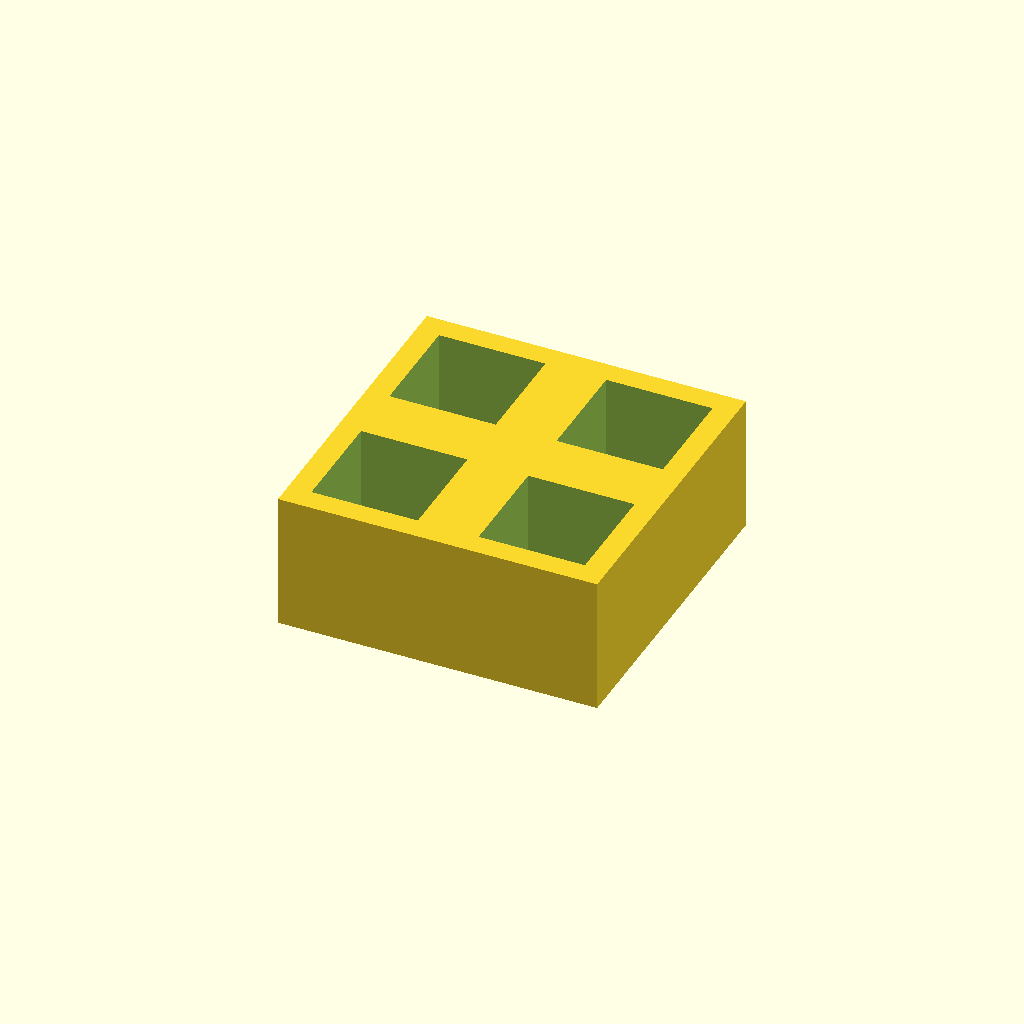
Cell 1: the model at its default parameters.
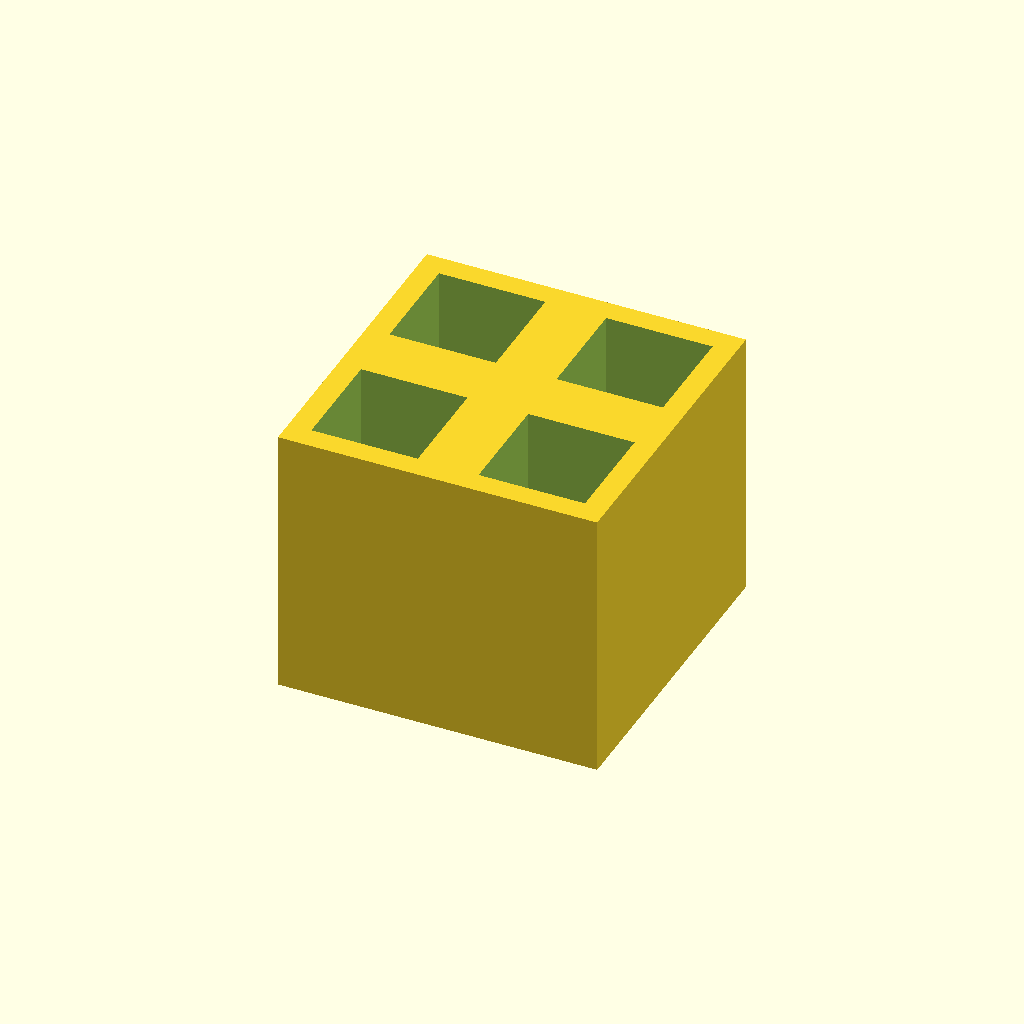
Cell 2: the same model with thickness = 36.
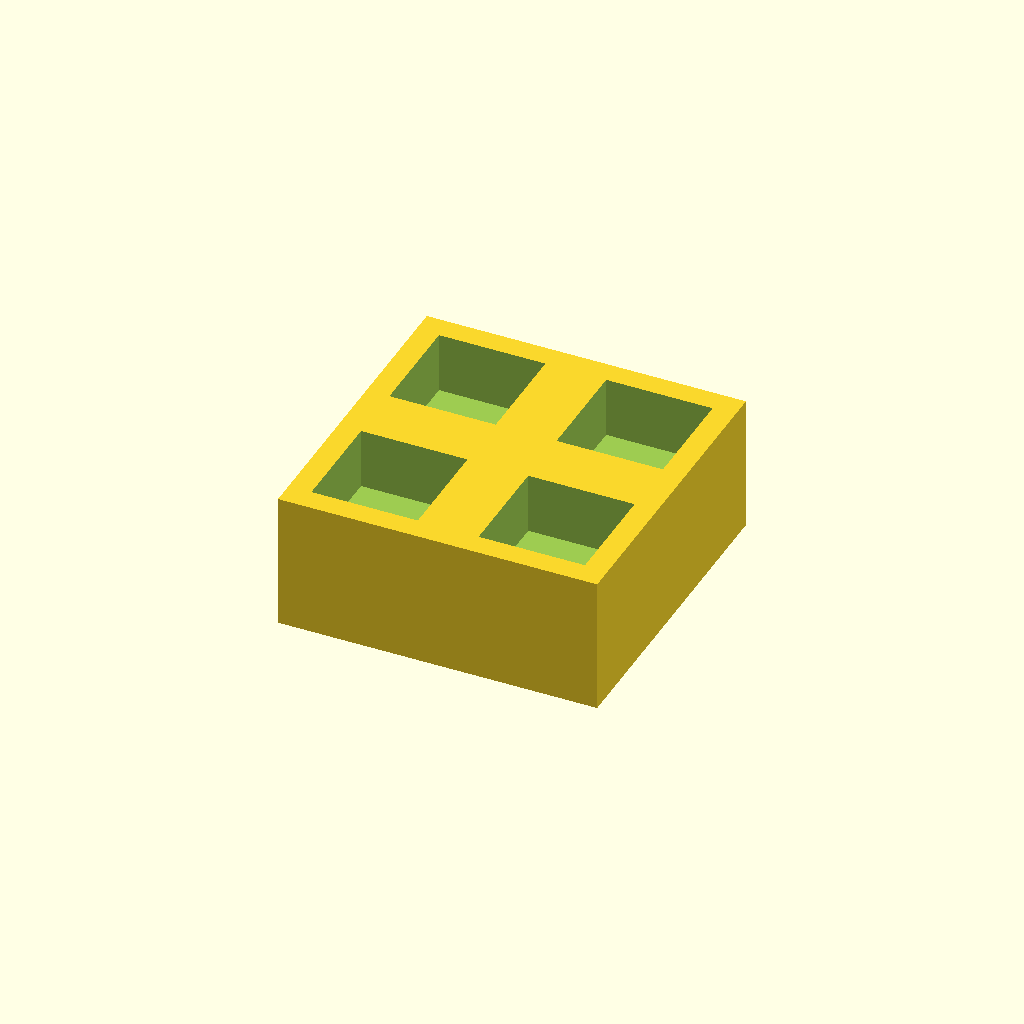
Cell 3: floor_t = 10 (everything else at default).
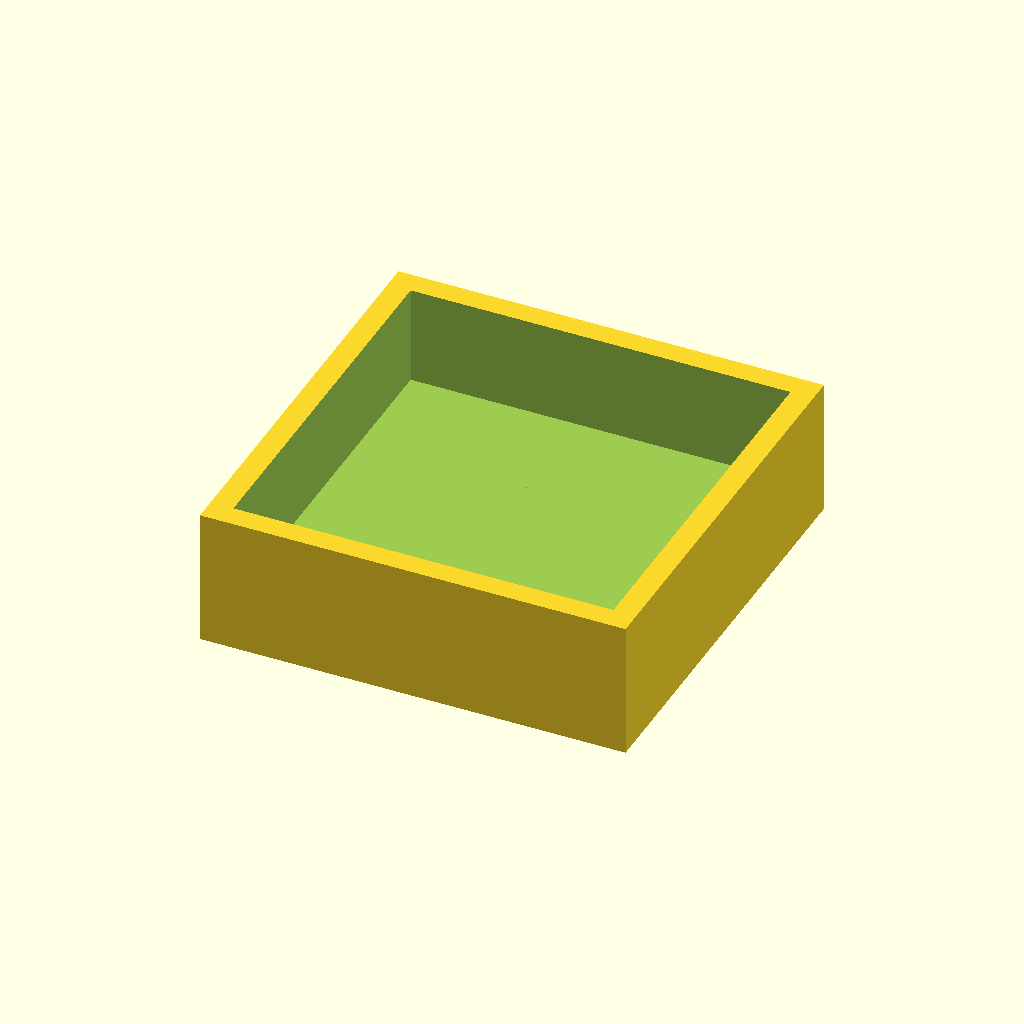
Cell 4: pocket = 28 (everything else at default).
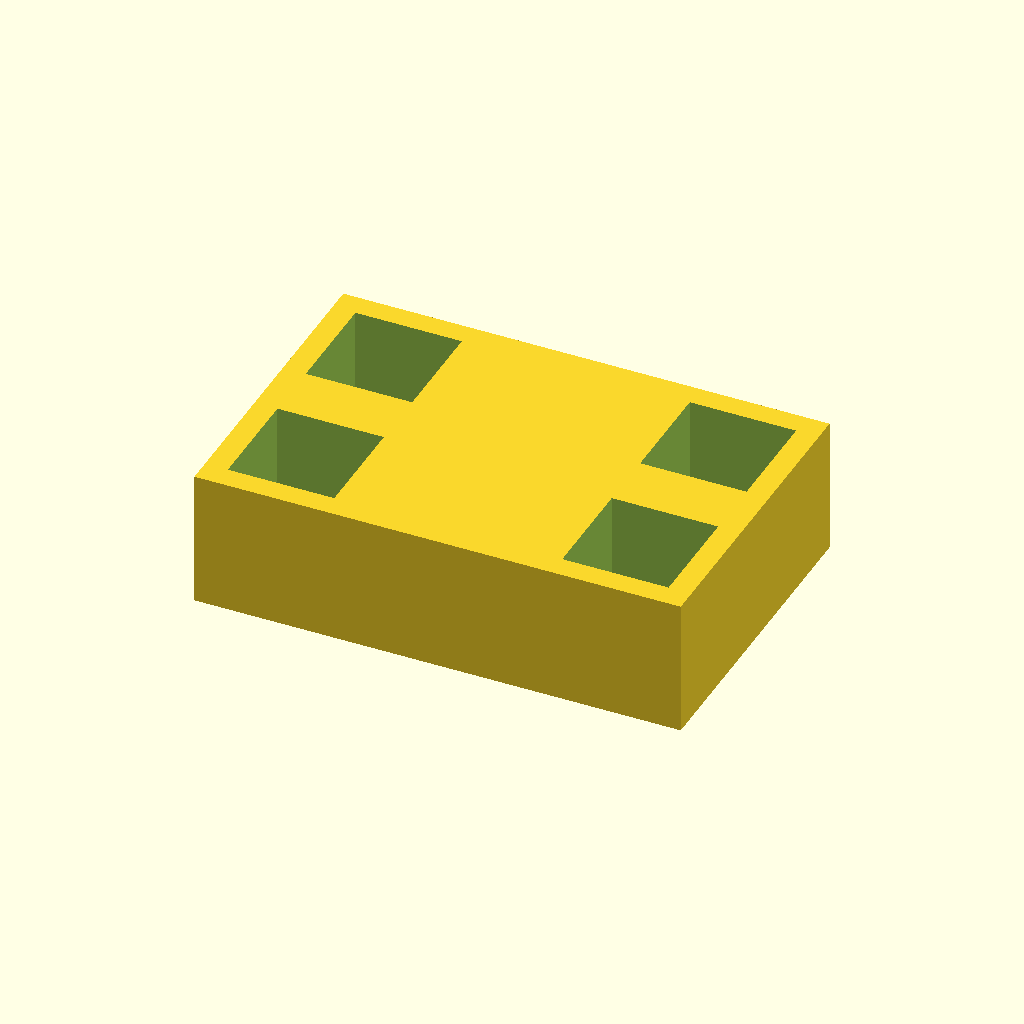
Cell 5: pitch_x = 44 (everything else at default).
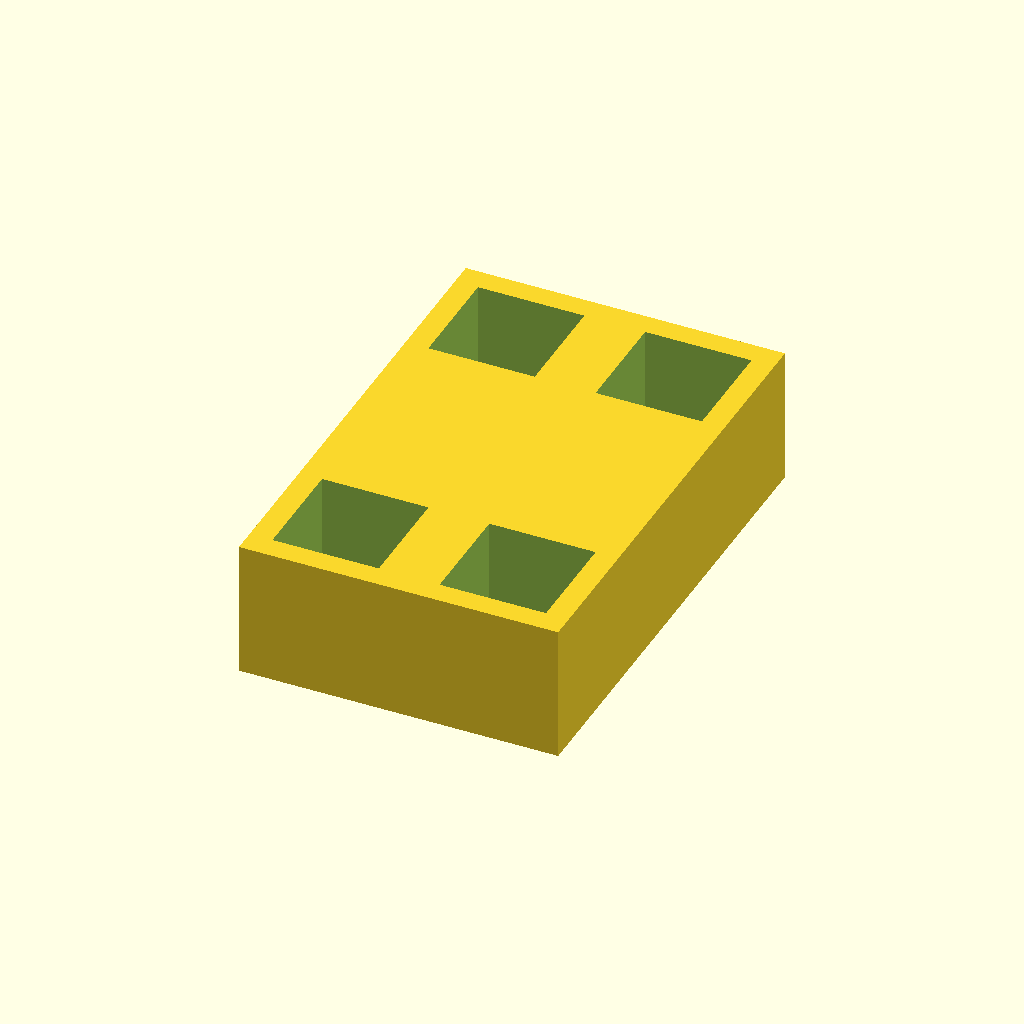
Cell 6: pitch_y = 44 (everything else at default).
All cells are drawn from one camera (rotation 55°, 0°, 25°, orthographic, colour scheme Cornfield), so only the parameter changes between them.
Source of the model, optional_data/data/place1/pocketplates/part_0074.scad:
$fn = 32;

// ----------------------------------------------------------------------
// Pocket plate 42 x 42 x 18
// 2 x 2 pockets 14 mm square, 13 mm deep
// ----------------------------------------------------------------------

// --- parameters (mm) ---
thickness = 18;  // plate thickness
floor_t = 5;     // material left under each pocket
pocket = 14;     // pocket side length
pitch_x = 22;    // pocket pitch along X
pitch_y = 22;    // pocket pitch along Y
cols = 2;        // pockets per row
rows = 2;        // rows of pockets

// --- derived feature positions (mm) ---
depth = thickness - floor_t;        // = 13   pocket depth, down to the floor
span_x = (cols - 1) * pitch_x;      // = 22   distance between outer pockets
span_y = (rows - 1) * pitch_y;      // = 22   distance between outer pocket rows
origin_x = -span_x / 2;             // = -11   X of the first pocket
origin_y = -span_y / 2;             // = -11   Y of the first pocket
plate = [span_x + pocket + 6, span_y + pocket + 6, thickness];  // = [42, 42, 18]   overall size: pockets plus 3 mm of wall on each side
feature_centers = [
  [origin_x + 0 * pitch_x, origin_y + 0 * pitch_y],
  [origin_x + 1 * pitch_x, origin_y + 0 * pitch_y],
  [origin_x + 0 * pitch_x, origin_y + 1 * pitch_y],
  [origin_x + 1 * pitch_x, origin_y + 1 * pitch_y]
];   // pocket centres, used verbatim by the cutter loop

// plate outline, then one pocket per centre in feature_centers
difference() {
  cube(plate, center = true);
  for (centre = feature_centers)
    translate([centre[0] - pocket / 2, centre[1] - pocket / 2, plate[2] / 2 - depth])
      cube([pocket, pocket, depth + 1]);  // centred on the declared pocket centre
}
Parameter table extracted from the source (name, type, default, range or options):
thickness: number, default 18
floor_t: number, default 5
pocket: number, default 14
pitch_x: number, default 22
pitch_y: number, default 22
cols: number, default 2
rows: number, default 2
